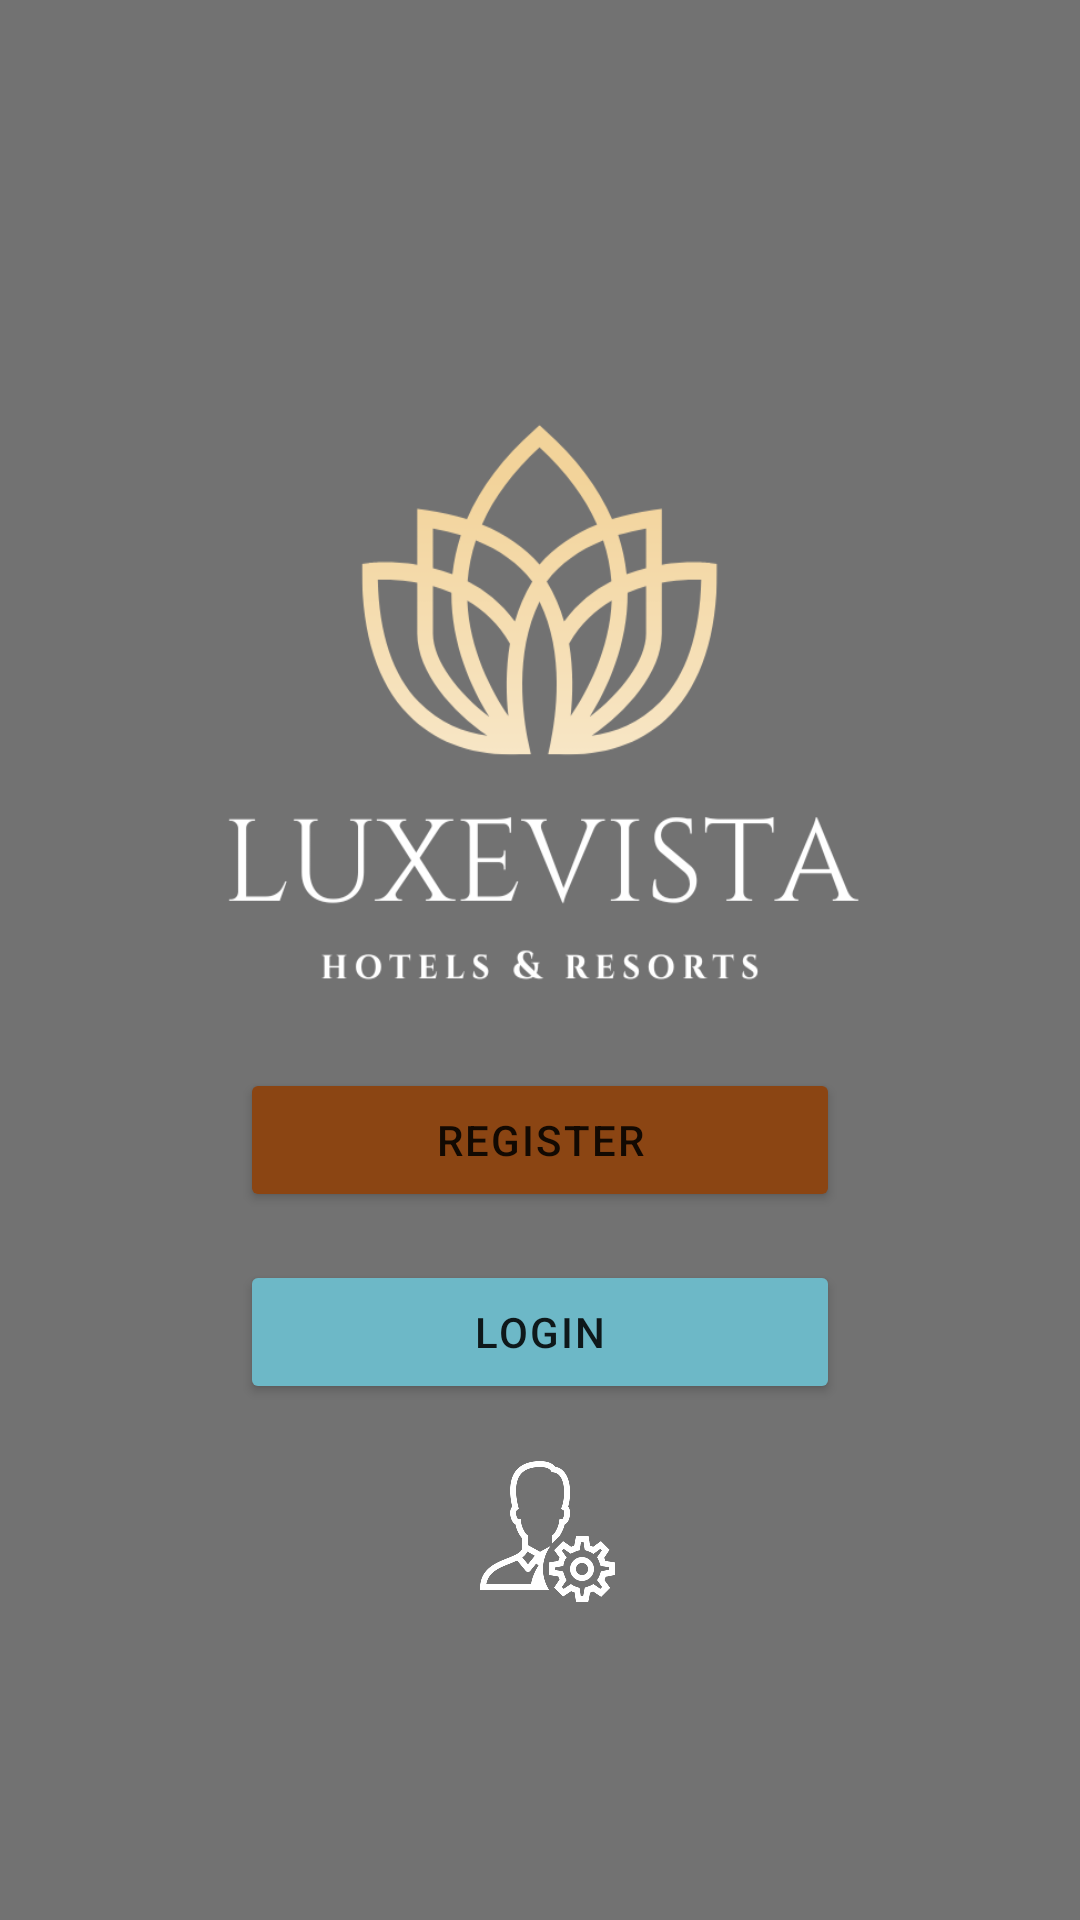

This screen was rendered from an Android layout file. Write that file and the resources it references.
<!-- AndroidManifest.xml: application theme Theme.LuxeVistaResort -->
<!-- res/layout/activity_main.xml -->
<?xml version="1.0" encoding="utf-8"?>
<RelativeLayout xmlns:android="http://schemas.android.com/apk/res/android"
    xmlns:app="http://schemas.android.com/apk/res-auto"
    xmlns:tools="http://schemas.android.com/tools"
    android:layout_width="match_parent"
    android:layout_height="match_parent"
    tools:context=".MainActivity"
    android:gravity="center"
    >






    <VideoView
        android:id="@+id/videoBackground"
        android:layout_width="match_parent"
        android:layout_height="match_parent"
        android:scaleType="centerCrop"
        android:layout_alignParentBottom="true"
        android:layout_alignParentTop="true"


        />

    
    <View
        android:layout_width="match_parent"
        android:layout_height="match_parent"
        android:background="@android:color/black"
        android:alpha="0.1"/>


    <LinearLayout
        android:layout_width="match_parent"
        android:layout_height="match_parent"
        android:gravity="center"
        android:orientation="vertical">



        <ImageView
            android:id="@+id/overlayImage"
            android:layout_width="250dp"
            android:layout_height="250dp"
            android:contentDescription="Logo Image"
            android:scaleType="fitXY"
            android:src="@drawable/luxelogo" />

        <Button
            android:id="@+id/Reg_button"
            android:layout_width="200dp"
            android:layout_height="wrap_content"
            android:layout_gravity="center"
            android:layout_marginBottom="16dp"
            android:text="@string/register"
            android:backgroundTint="#8B4513"
            android:elevation="4dp"
            android:padding="12dp"
            android:letterSpacing="0.05"
            android:fontFamily="sans-serif-medium"

            />

        <Button
            android:id="@+id/Login_button"
            android:layout_width="200dp"
            android:layout_height="wrap_content"
            android:layout_gravity="center"
            android:layout_marginBottom="16dp"
            android:elevation="4dp"
            android:padding="12dp"
            android:backgroundTint="#6DB8C7"
            android:letterSpacing="0.05"
            android:fontFamily="sans-serif-medium"
            android:text="login" />



        <ImageButton
            android:id="@+id/adminLoginBtn"
            android:layout_width="50dp"
            android:layout_height="50dp"
            android:src="@drawable/adminicon"
            android:scaleType="fitCenter"
            android:background="@null"
            android:backgroundTint="@color/black"

            />

    </LinearLayout>






















</RelativeLayout>
<!-- resources referenced by this layout -->
<resources>
  <color name="black">#000000</color>
  <!-- drawable adminicon: png bitmap (drawable-v24, 21564 bytes) -->
  <!-- drawable luxelogo: png bitmap (drawable-v24, 28698 bytes) -->
  <string name="register">Register</string>
  <style name="Theme.LuxeVistaResort" parent="Theme.MaterialComponents.DayNight.NoActionBar">
          
          <item name="colorPrimary">@color/purple_500</item>
          <item name="colorPrimaryVariant">@color/purple_700</item>
          <item name="colorOnPrimary">@color/white</item>
          
          <item name="colorSecondary">@color/teal_200</item>
          <item name="colorSecondaryVariant">@color/teal_700</item>
          <item name="colorOnSecondary">@color/black</item>
          
          <item name="android:statusBarColor">?attr/colorPrimaryVariant</item>
          
      </style>
  <color name="purple_500">#FF6200EE</color>
  <color name="purple_700">#FF3700B3</color>
  <color name="white">#FFFFFF</color>
  <color name="teal_200">#FF03DAC5</color>
  <color name="teal_700">#FF018786</color>
</resources>
